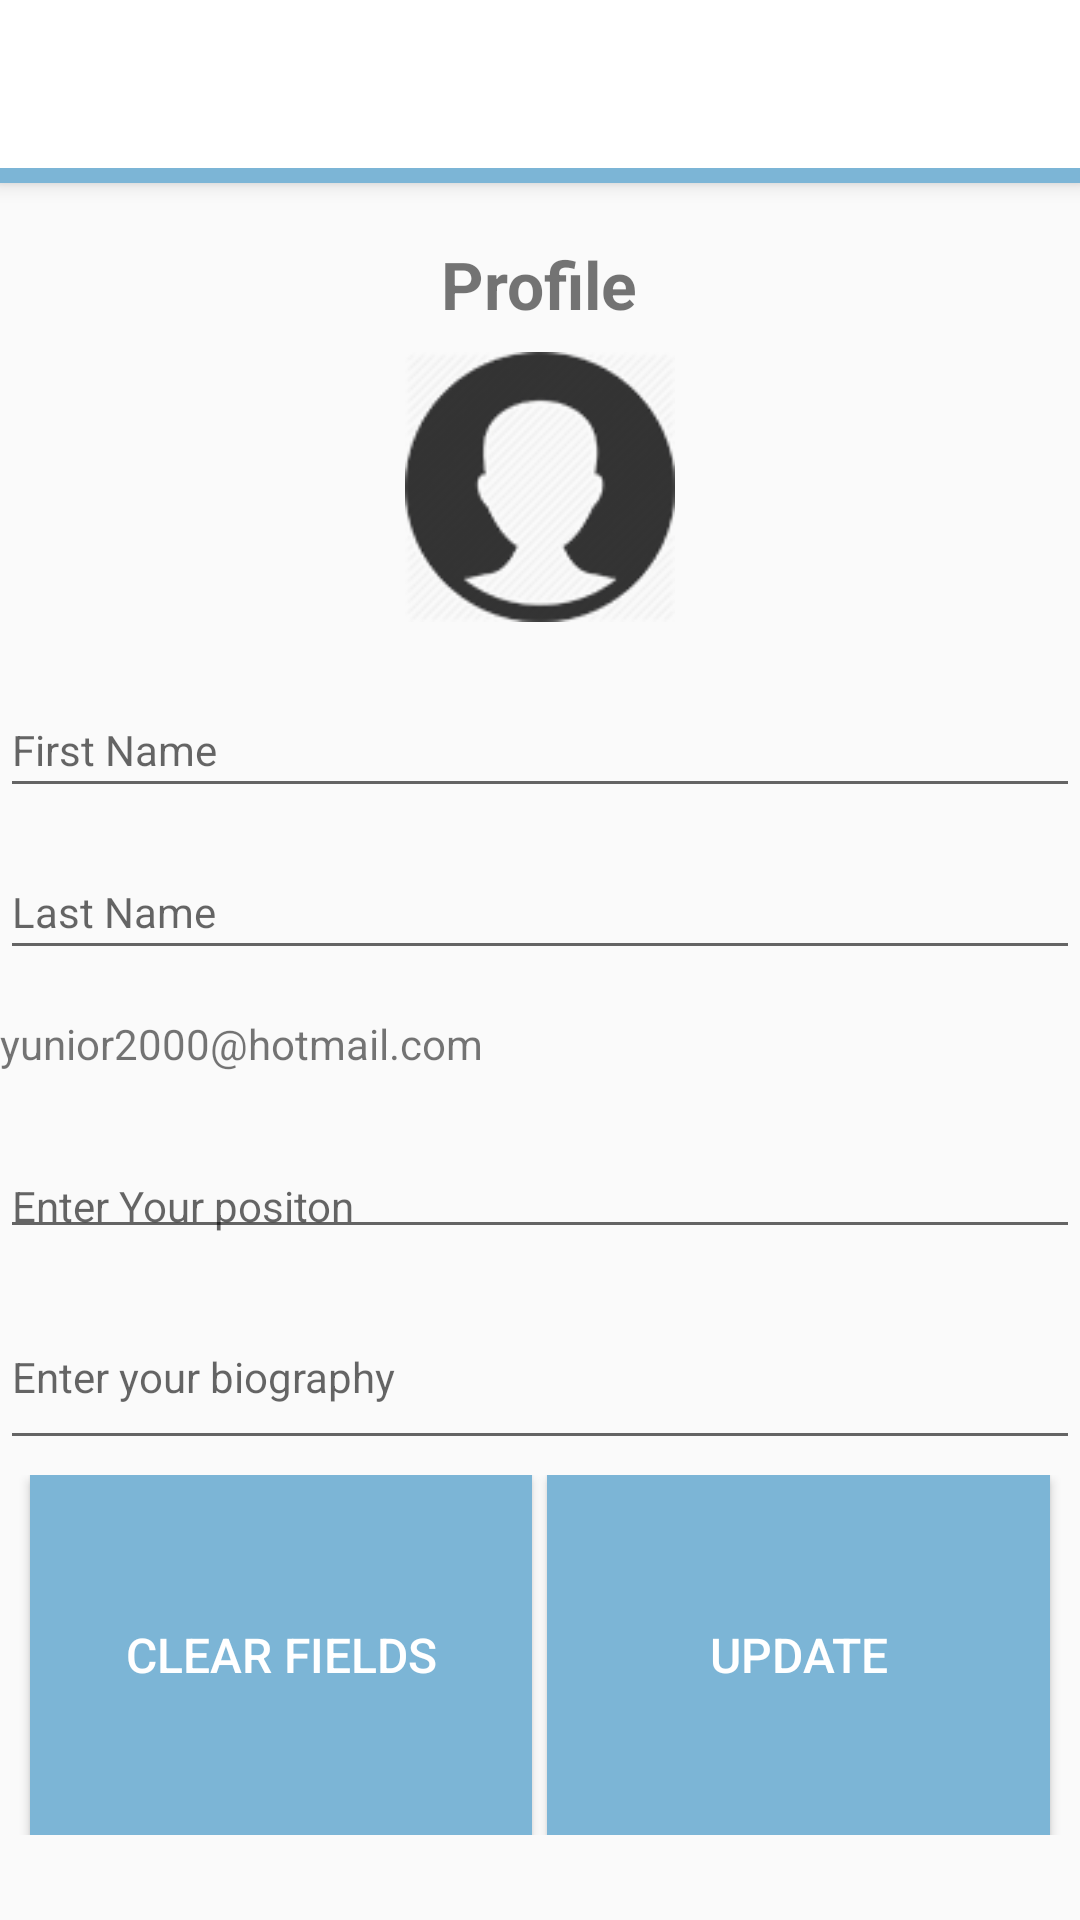

Layout XML and referenced resources for this Android screen:
<!-- AndroidManifest.xml: application theme AppTheme -->
<!-- res/layout/activity_profile_activitty.xml -->
<?xml version="1.0" encoding="utf-8"?>
<android.support.design.widget.CoordinatorLayout xmlns:android="http://schemas.android.com/apk/res/android"
    xmlns:app="http://schemas.android.com/apk/res-auto"
    xmlns:tools="http://schemas.android.com/tools"
    android:layout_width="match_parent"
    android:layout_height="match_parent"
    android:fitsSystemWindows="true"
    tools:context="com.kutztown.projectmanagement.activity.ProfileActivity">

    <android.support.design.widget.AppBarLayout
        android:layout_width="match_parent"
        android:layout_height="wrap_content"
        android:theme="@style/AppTheme.PopupOverlay">
        <LinearLayout
            android:id="@+id/color_bar"
            android:layout_width="match_parent"
            android:layout_height="match_parent"
            android:background="@color/color_default"
            android:paddingBottom="5dp">
            <android.support.v7.widget.Toolbar
                android:id="@+id/toolbar"
                android:layout_width="match_parent"
                android:layout_height="?attr/actionBarSize"
                android:background="#FFFFFF"
                app:popupTheme="@style/AppTheme.PopupOverlay" >
                <android.support.v7.widget.ActionMenuView
                    android:layout_gravity="start"
                    android:id="@+id/amvMenu07"
                    android:layout_width="wrap_content"
                    android:layout_height="?attr/actionBarSize"/>
                <ImageView
                    android:id="@+id/mini_logo"
                    android:layout_width="wrap_content"
                    android:contentDescription="Logo"
                    android:layout_height="wrap_content"
                    android:layout_gravity="center"
                    android:src="@drawable/banner_logo"/>
            </android.support.v7.widget.Toolbar>
        </LinearLayout>
    </android.support.design.widget.AppBarLayout>
    <ScrollView
        android:layout_width="match_parent"
        android:layout_height="match_parent">
    <LinearLayout xmlns:android="http://schemas.android.com/apk/res/android"
        xmlns:app="http://schemas.android.com/apk/res-auto"
        xmlns:tools="http://schemas.android.com/tools"
        android:layout_width="match_parent"
        android:layout_height="match_parent"
        android:orientation="vertical"
        app:layout_behavior="@string/appbar_scrolling_view_behavior"
        tools:context="com.kutztown.projectmanagement.activity.ProfileActivity"
        tools:showIn="@layout/activity_profile_activitty">
        <TextView
            android:layout_width="wrap_content"
            android:layout_height="wrap_content"
            android:layout_marginTop="80dp"
            android:text="Profile"
            android:textSize="22sp"
            android:textStyle="bold"
            android:id="@+id/profile_label"
            android:layout_gravity="center_horizontal" />
    <LinearLayout
        android:layout_width="wrap_content"
        android:layout_height="wrap_content"
        android:orientation="vertical"
        android:layout_gravity="center"
        android:padding="3dp">
        <ImageView
            android:id="@+id/pic"
            android:layout_width="100dp"
            android:layout_height="100dp"
            android:layout_gravity="center"
            android:src="@drawable/profile_picture"
            android:padding="5dp"
            />
         </LinearLayout>
        <LinearLayout
            android:layout_width="match_parent"
            android:layout_height="wrap_content"
            android:orientation="vertical">
            <EditText
                android:id="@+id/profile_name"
                android:layout_width="match_parent"
                android:layout_height="wrap_content"
                android:layout_marginTop="15dp"
                android:hint="@string/member_name"
                android:textSize="14sp"
                android:paddingBottom="10dp"
                />
            <EditText
                android:id="@+id/profile_nameL"
                android:layout_width="match_parent"
                android:layout_height="wrap_content"
                android:layout_marginTop="15dp"
                android:hint="@string/member_name_last"
                android:textSize="14sp"
                android:paddingBottom="10dp"
                />
            <TextView
                android:id="@+id/user_email"
                android:layout_width="match_parent"
                android:layout_height="wrap_content"
                android:hint="Email"
                android:textSize="14sp"
                android:layout_marginTop="15dp"
                android:text="yunior2000@hotmail.com"
                android:paddingBottom="10dp"
                android:inputType="textEmailAddress"
                />
            <EditText
                android:id="@+id/user_position"
                android:layout_width="match_parent"
                android:layout_height="wrap_content"
                android:layout_marginTop="15dp"
                android:hint="Enter Your positon"
                android:textSize="14sp"
                android:paddingBottom="5dp"
                />

            <EditText
                android:id="@+id/biography"
                android:layout_width="match_parent"
                android:layout_height="wrap_content"
                android:hint="Enter your biography"
                android:lines="2"
                android:scrollbars="vertical"
                android:layout_marginTop="15dp"
                android:textSize="14sp"
                android:paddingBottom="10dp"/>

        </LinearLayout>
        <LinearLayout
            android:layout_width="match_parent"
            android:layout_height="wrap_content"
            android:orientation="horizontal"
            android:layout_marginTop="5dp">
            <Button
                android:id="@+id/clear"
                android:layout_width="0dp"
                android:layout_weight="1"
                android:layout_height="120dp"
                android:text="Clear Fields"
                android:background="@color/color_default"
                android:textColor="#ffffff"
                android:textSize="16dp"
                android:layout_marginLeft="10dp"
                android:layout_marginRight="5dp" />
            <Button
                android:id="@+id/update_profile"
                android:layout_width="0dp"
                android:layout_height="120dp"
                android:layout_weight="1"
                android:text="Update"
                android:background="@color/color_default"
                android:textColor="#ffffff"
                android:textSize="16dp"
                android:layout_marginRight="10dp"/>
        </LinearLayout>

        </LinearLayout>
    </ScrollView>

</android.support.design.widget.CoordinatorLayout>
<!-- resources referenced by this layout -->
<resources>
  <color name="color_default">#7cb5d6</color>
  <!-- drawable profile_picture: png bitmap (drawable-xxhdpi, 9627 bytes) -->
  <string name="member_name">First Name</string>
  <string name="member_name_last">Last Name</string>
  <style name="AppTheme.PopupOverlay" parent="ThemeOverlay.AppCompat.Light">
  
      </style>
  <style name="AppTheme" parent="Theme.AppCompat.Light.DarkActionBar">
          
          <item name="colorPrimary">@color/color_black</item>
          <item name="colorPrimaryDark">@color/color_black</item>
          <item name="colorAccent">@color/color_black</item>
      </style>
  <color name="color_black">#000000</color>
</resources>
